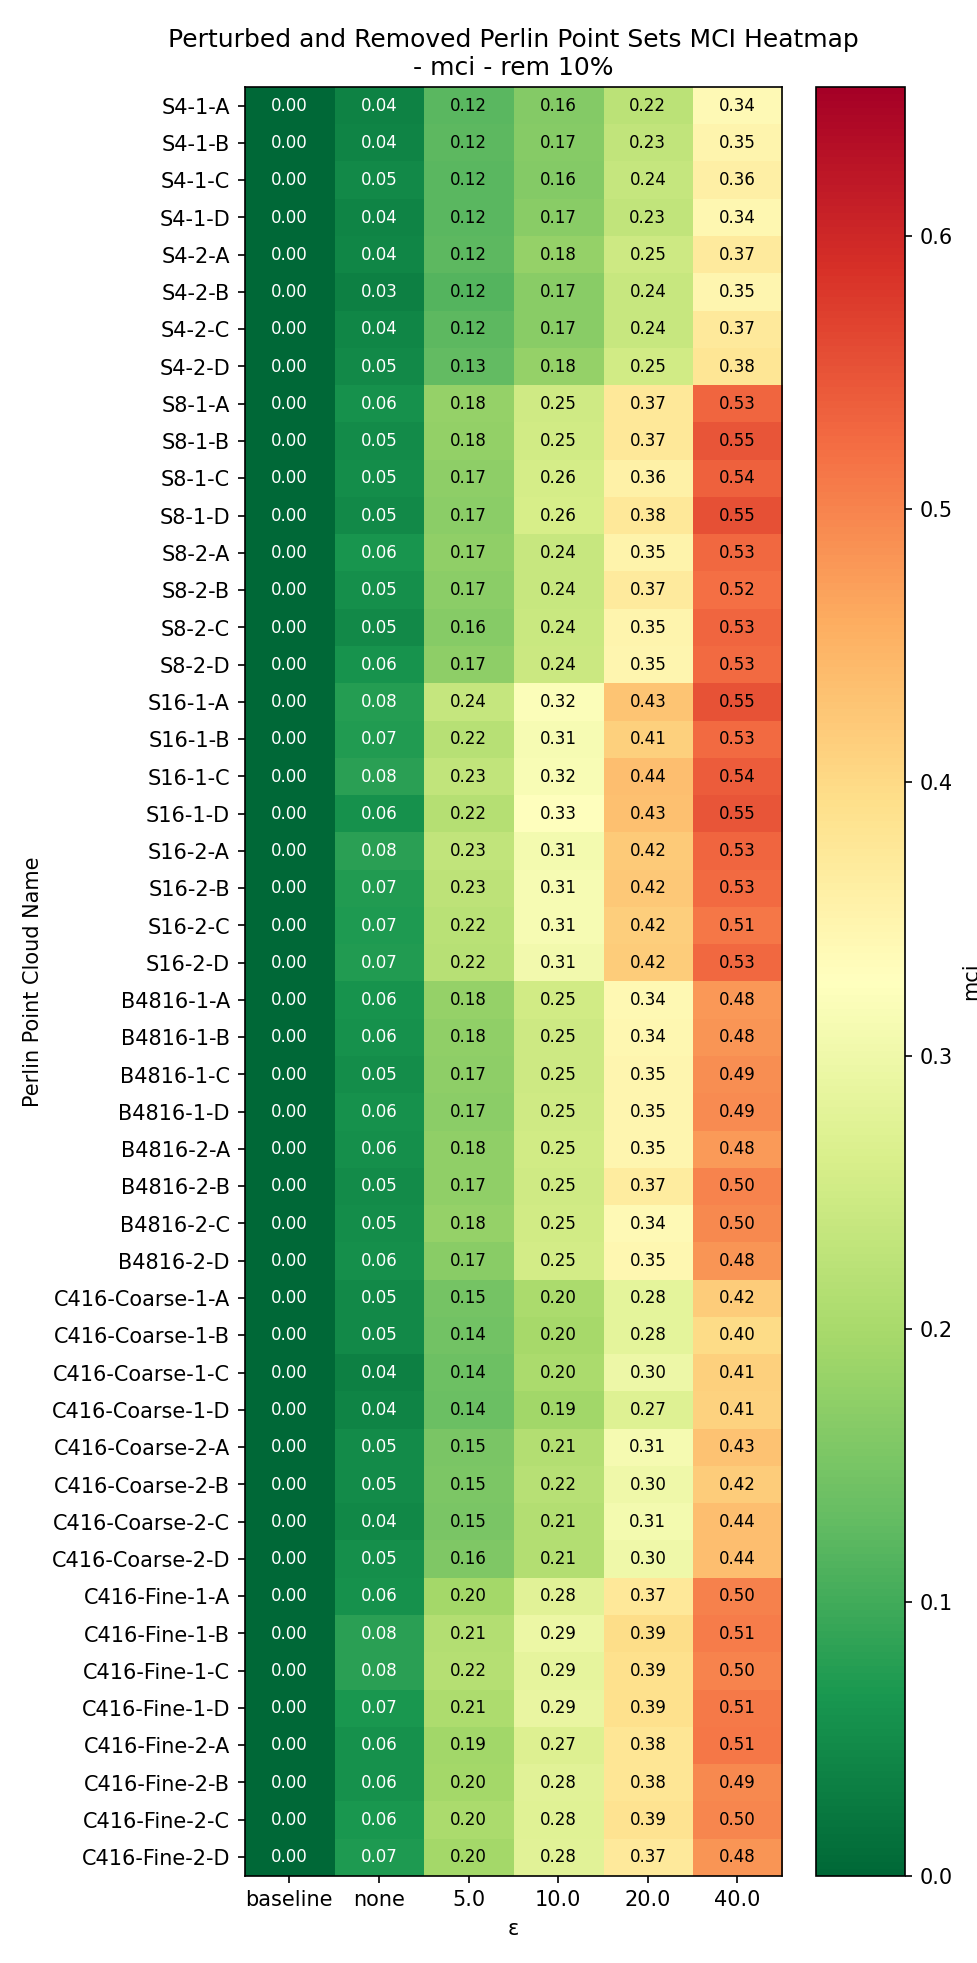

The data file committed next to this chart (first rows):
Perlin Point Cloud Name, baseline, none, 5.0, 10.0, 20.0, 40.0
S4-1-A, 0.0, 0.03779, 0.1214, 0.1628, 0.2243, 0.3385
S4-1-B, 0.0, 0.04059, 0.1227, 0.1651, 0.2317, 0.3501
S4-1-C, 0.0, 0.04633, 0.1223, 0.163, 0.2359, 0.3597
S4-1-D, 0.0, 0.04066, 0.1217, 0.1678, 0.2315, 0.3437
S4-2-A, 0.0, 0.04217, 0.1247, 0.1794, 0.2464, 0.3706
S4-2-B, 0.0, 0.03414, 0.1164, 0.1684, 0.2381, 0.3465
S4-2-C, 0.0, 0.04259, 0.1241, 0.1684, 0.2401, 0.3719
S4-2-D, 0.0, 0.04705, 0.1282, 0.1802, 0.252, 0.3798
S8-1-A, 0.0, 0.05644, 0.1799, 0.2484, 0.375, 0.5307
S8-1-B, 0.0, 0.05025, 0.1785, 0.2509, 0.3748, 0.5487
S8-1-C, 0.0, 0.05267, 0.1716, 0.2562, 0.3568, 0.5356
S8-1-D, 0.0, 0.0485, 0.1709, 0.2601, 0.375, 0.553
S8-2-A, 0.0, 0.06335, 0.1746, 0.2388, 0.3515, 0.5269
S8-2-B, 0.0, 0.05425, 0.1695, 0.2382, 0.3684, 0.5197
S8-2-C, 0.0, 0.04759, 0.1642, 0.242, 0.3502, 0.5313
S8-2-D, 0.0, 0.06051, 0.1715, 0.2437, 0.3455, 0.5262
S16-1-A, 0.0, 0.07581, 0.2358, 0.3208, 0.4281, 0.5513
S16-1-B, 0.0, 0.07242, 0.2173, 0.3132, 0.4132, 0.5261
S16-1-C, 0.0, 0.08092, 0.2311, 0.3165, 0.435, 0.5393
S16-1-D, 0.0, 0.05702, 0.2169, 0.3256, 0.4332, 0.5475
S16-2-A, 0.0, 0.08118, 0.2322, 0.3087, 0.4202, 0.5311
S16-2-B, 0.0, 0.07262, 0.2273, 0.3144, 0.4235, 0.5259
S16-2-C, 0.0, 0.0708, 0.2199, 0.3124, 0.4165, 0.5132
S16-2-D, 0.0, 0.07198, 0.2189, 0.3053, 0.4175, 0.5289
B4816-1-A, 0.0, 0.06126, 0.1811, 0.2509, 0.3407, 0.4794
B4816-1-B, 0.0, 0.05742, 0.1762, 0.2467, 0.345, 0.4827
B4816-1-C, 0.0, 0.05158, 0.1714, 0.2479, 0.3452, 0.4907
B4816-1-D, 0.0, 0.0572, 0.171, 0.2488, 0.3467, 0.4929
B4816-2-A, 0.0, 0.05593, 0.1759, 0.2516, 0.3457, 0.4762
B4816-2-B, 0.0, 0.04901, 0.1744, 0.2482, 0.367, 0.4988
B4816-2-C, 0.0, 0.05328, 0.1807, 0.2516, 0.3377, 0.4955
B4816-2-D, 0.0, 0.0555, 0.1681, 0.2532, 0.3451, 0.4813
C416-Coarse-1-A, 0.0, 0.04826, 0.1472, 0.2042, 0.2817, 0.4185
C416-Coarse-1-B, 0.0, 0.04618, 0.1432, 0.1982, 0.2815, 0.3978
C416-Coarse-1-C, 0.0, 0.03512, 0.1384, 0.2034, 0.2984, 0.4128
C416-Coarse-1-D, 0.0, 0.03912, 0.1362, 0.1933, 0.2726, 0.4114
C416-Coarse-2-A, 0.0, 0.05003, 0.1533, 0.2138, 0.3094, 0.4302
C416-Coarse-2-B, 0.0, 0.04947, 0.1542, 0.2181, 0.3004, 0.419
C416-Coarse-2-C, 0.0, 0.04434, 0.1516, 0.2127, 0.3079, 0.4351
C416-Coarse-2-D, 0.0, 0.0537, 0.1583, 0.2144, 0.2997, 0.4368
C416-Fine-1-A, 0.0, 0.05809, 0.1966, 0.2769, 0.3748, 0.5014
C416-Fine-1-B, 0.0, 0.08143, 0.2123, 0.2945, 0.3942, 0.5077
C416-Fine-1-C, 0.0, 0.08015, 0.2163, 0.2862, 0.3905, 0.5001
C416-Fine-1-D, 0.0, 0.06528, 0.2053, 0.2899, 0.3904, 0.5097
C416-Fine-2-A, 0.0, 0.0574, 0.1931, 0.2698, 0.3808, 0.5134
C416-Fine-2-B, 0.0, 0.05669, 0.1955, 0.2771, 0.3789, 0.4948
C416-Fine-2-C, 0.0, 0.06434, 0.2024, 0.275, 0.3853, 0.497
C416-Fine-2-D, 0.0, 0.06946, 0.196, 0.2779, 0.3725, 0.4825
